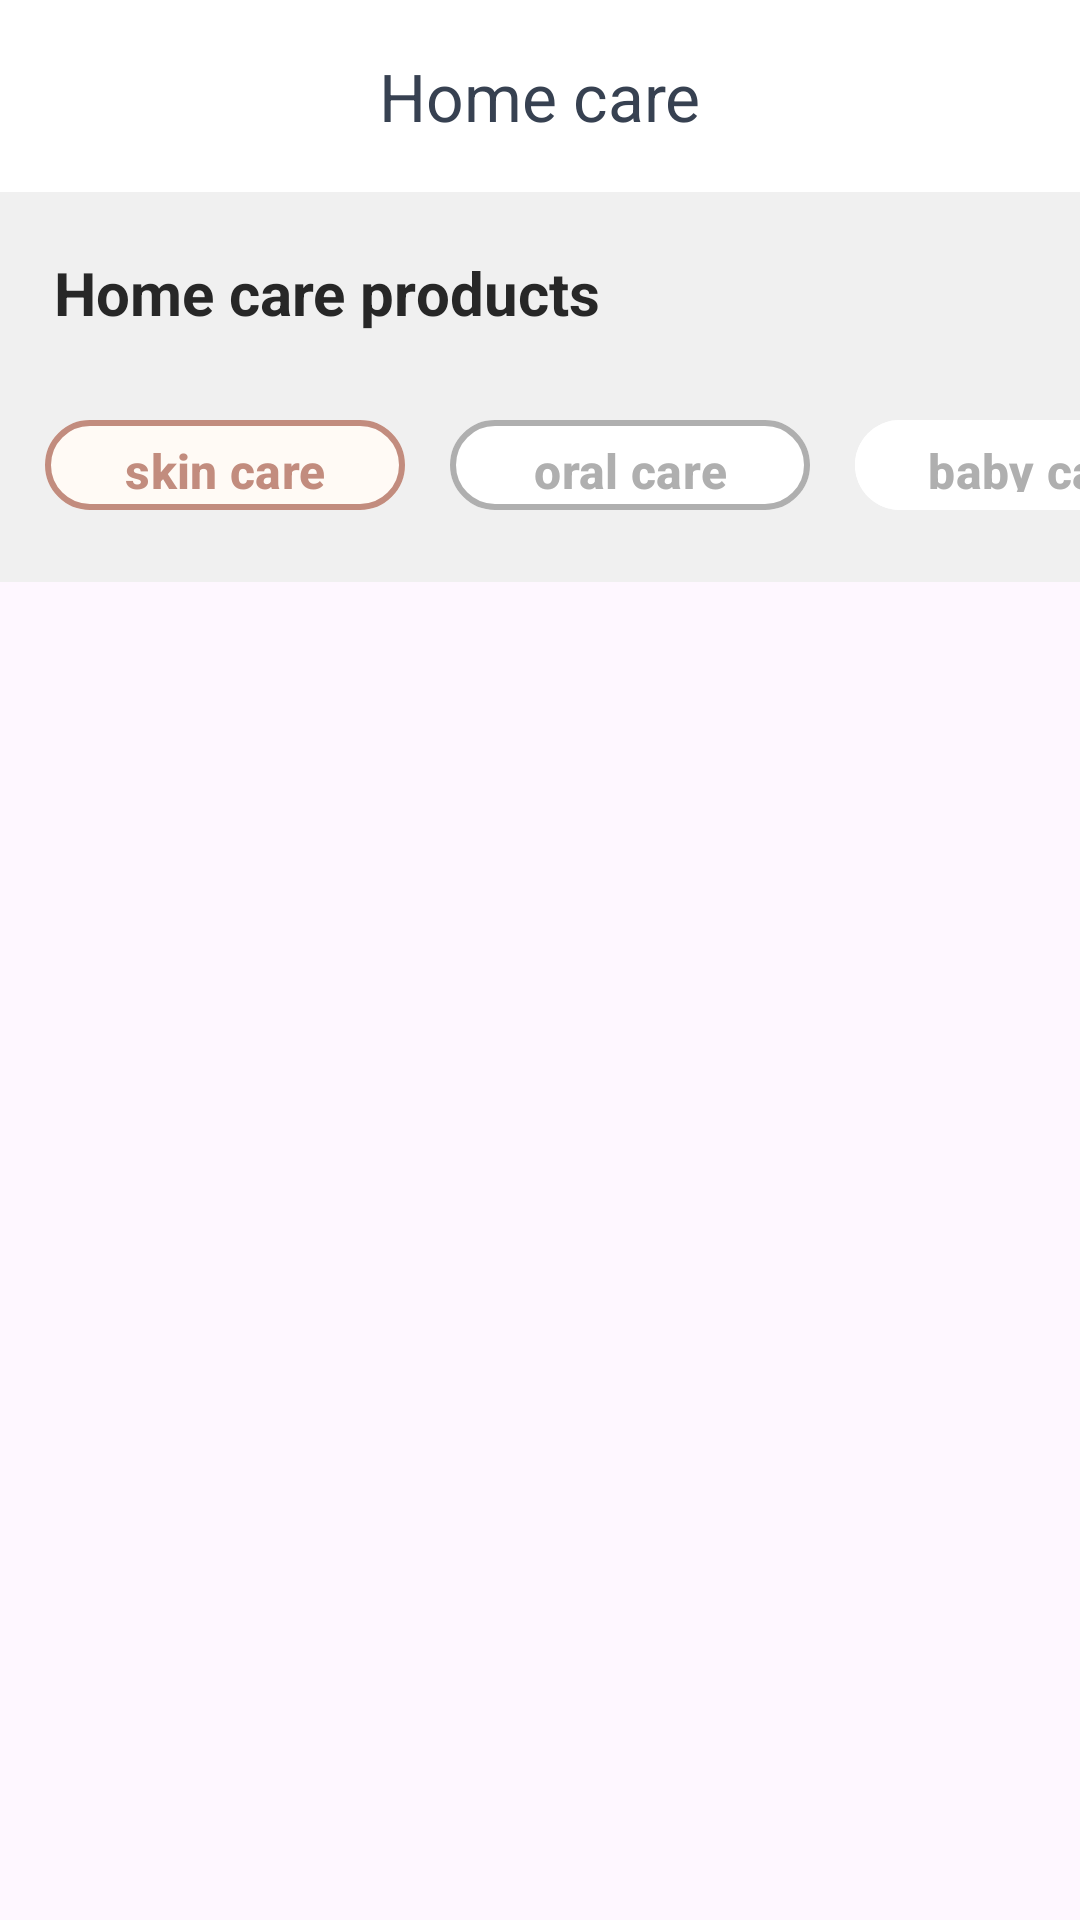

Produce the Android XML layout that renders to this screen, including the resource entries it uses.
<!-- AndroidManifest.xml: application theme Theme.TheFutureRoot -->
<!-- res/layout/activity_sub_products.xml -->
<?xml version="1.0" encoding="utf-8"?>
<LinearLayout xmlns:android="http://schemas.android.com/apk/res/android"
    xmlns:app="http://schemas.android.com/apk/res-auto"
    xmlns:tools="http://schemas.android.com/tools"
    android:layout_width="match_parent"
    android:layout_height="match_parent"
    android:orientation="vertical"
    tools:context=".Sub_productsActivity">

    <com.google.android.material.appbar.MaterialToolbar
        android:layout_width="match_parent"
        android:layout_height="wrap_content"
        android:background="@color/white"
        app:navigationIcon="@drawable/vector__16_"
        app:title="Home care"
        app:titleCentered="true"
        app:titleTextColor="#374151" />

    <ScrollView
        android:layout_width="match_parent"
        android:layout_height="wrap_content">

        <LinearLayout
            android:layout_width="match_parent"
            android:layout_height="wrap_content"
            android:orientation="vertical">

            <LinearLayout
                android:layout_width="match_parent"
                android:layout_height="wrap_content"
                android:background="#F0F0F0"
                android:orientation="vertical">

                <TextView
                    android:layout_width="wrap_content"
                    android:layout_height="wrap_content"
                    android:layout_marginLeft="18dp"
                    android:layout_marginTop="20dp"
                    android:text="Home care products"
                    android:textColor="#272727"
                    android:textSize="20dp"
                    android:textStyle="bold" />

                <LinearLayout
                    android:layout_width="match_parent"
                    android:layout_height="wrap_content"
                    android:layout_marginTop="25dp"
                    android:background="#F0F0F0"
                    android:orientation="horizontal">

                    <com.google.android.material.button.MaterialButton
                        android:layout_width="120dp"
                        android:layout_height="38dp"
                        android:layout_marginLeft="15dp"
                        android:backgroundTint="#FFFAF5"
                        android:text="skin care"
                        android:textColor="#C28C7E"
                        android:textSize="16dp"
                        android:textStyle="bold"
                        app:cornerRadius="30dp"
                        app:strokeColor="#C28C7E"
                        app:strokeWidth="2dp" />

                    <com.google.android.material.button.MaterialButton
                        android:layout_width="120dp"
                        android:layout_height="38dp"
                        android:layout_marginLeft="15dp"
                        android:backgroundTint="#FFFFFF"
                        android:text="oral care"
                        android:textColor="#AFAFAF"
                        android:textSize="16dp"
                        android:textStyle="bold"
                        app:cornerRadius="30dp"
                        app:strokeColor="#AFAFAF"
                        app:strokeWidth="2dp" />

                    <com.google.android.material.button.MaterialButton
                        android:layout_width="120dp"
                        android:layout_height="38dp"
                        android:layout_marginLeft="15dp"
                        android:backgroundTint="#FFFFFF"
                        android:text="baby care"
                        android:textColor="#AFAFAF"
                        android:textSize="16dp"
                        android:textStyle="bold"
                        app:cornerRadius="30dp"
                        app:strokeColor="#C28C7E" />

                </LinearLayout>

                <androidx.recyclerview.widget.RecyclerView
                    android:id="@+id/recTopic"
                    android:layout_width="match_parent"
                    android:layout_height="wrap_content"
                    android:layout_marginHorizontal="5dp"
                    android:layout_marginTop="20dp"
                    android:orientation="vertical"
                    app:layoutManager="androidx.recyclerview.widget.StaggeredGridLayoutManager"
                    app:spanCount="2"
                    tools:listitem="@layout/topic_item_2" />


            </LinearLayout>

        </LinearLayout>

    </ScrollView>

</LinearLayout>
<!-- res/layout/topic_item_2.xml (included above) -->
<?xml version="1.0" encoding="utf-8"?>
<LinearLayout xmlns:android="http://schemas.android.com/apk/res/android"
    xmlns:tools="http://schemas.android.com/tools"
    android:layout_width="match_parent"
    android:layout_height="wrap_content"
    android:layout_margin="10dp"
    android:orientation="vertical"
    tools:context=".Explore_productsActivity">

    <ImageView
        android:layout_width="match_parent"
        android:layout_height="wrap_content"
        android:scaleType="fitXY"
        android:src="@drawable/sanitizer" />

    <TextView
        android:layout_width="match_parent"
        android:layout_height="wrap_content"
        android:layout_marginTop="5dp"
        android:text="Purell Hand Sanitizer "
        android:textColor="#102A43"
        android:textSize="12sp" />

    <TextView
        android:layout_width="match_parent"
        android:layout_height="wrap_content"
        android:text="(236ml)"
        android:textColor="#102A43"
        android:textSize="12sp" />

    <TextView
        android:layout_width="match_parent"
        android:layout_height="wrap_content"
        android:layout_marginTop="5dp"
        android:text="₹428.000"
        android:textColor="#102A43"
        android:textSize="12sp" />

</LinearLayout>
<!-- resources referenced by this layout -->
<resources>
  <!-- drawable sanitizer: png bitmap (drawable, 26573 bytes) -->
  <style name="Theme.TheFutureRoot" parent="Base.Theme.TheFutureRoot" />
  <style name="Base.Theme.TheFutureRoot" parent="Theme.Material3.DayNight.NoActionBar">
          
          
      </style>
  <!-- not gathered from this repository: default colours our renderer supplied (Android Studio template values) -->
  <color name="white">#FFFFFFFF</color>
</resources>
